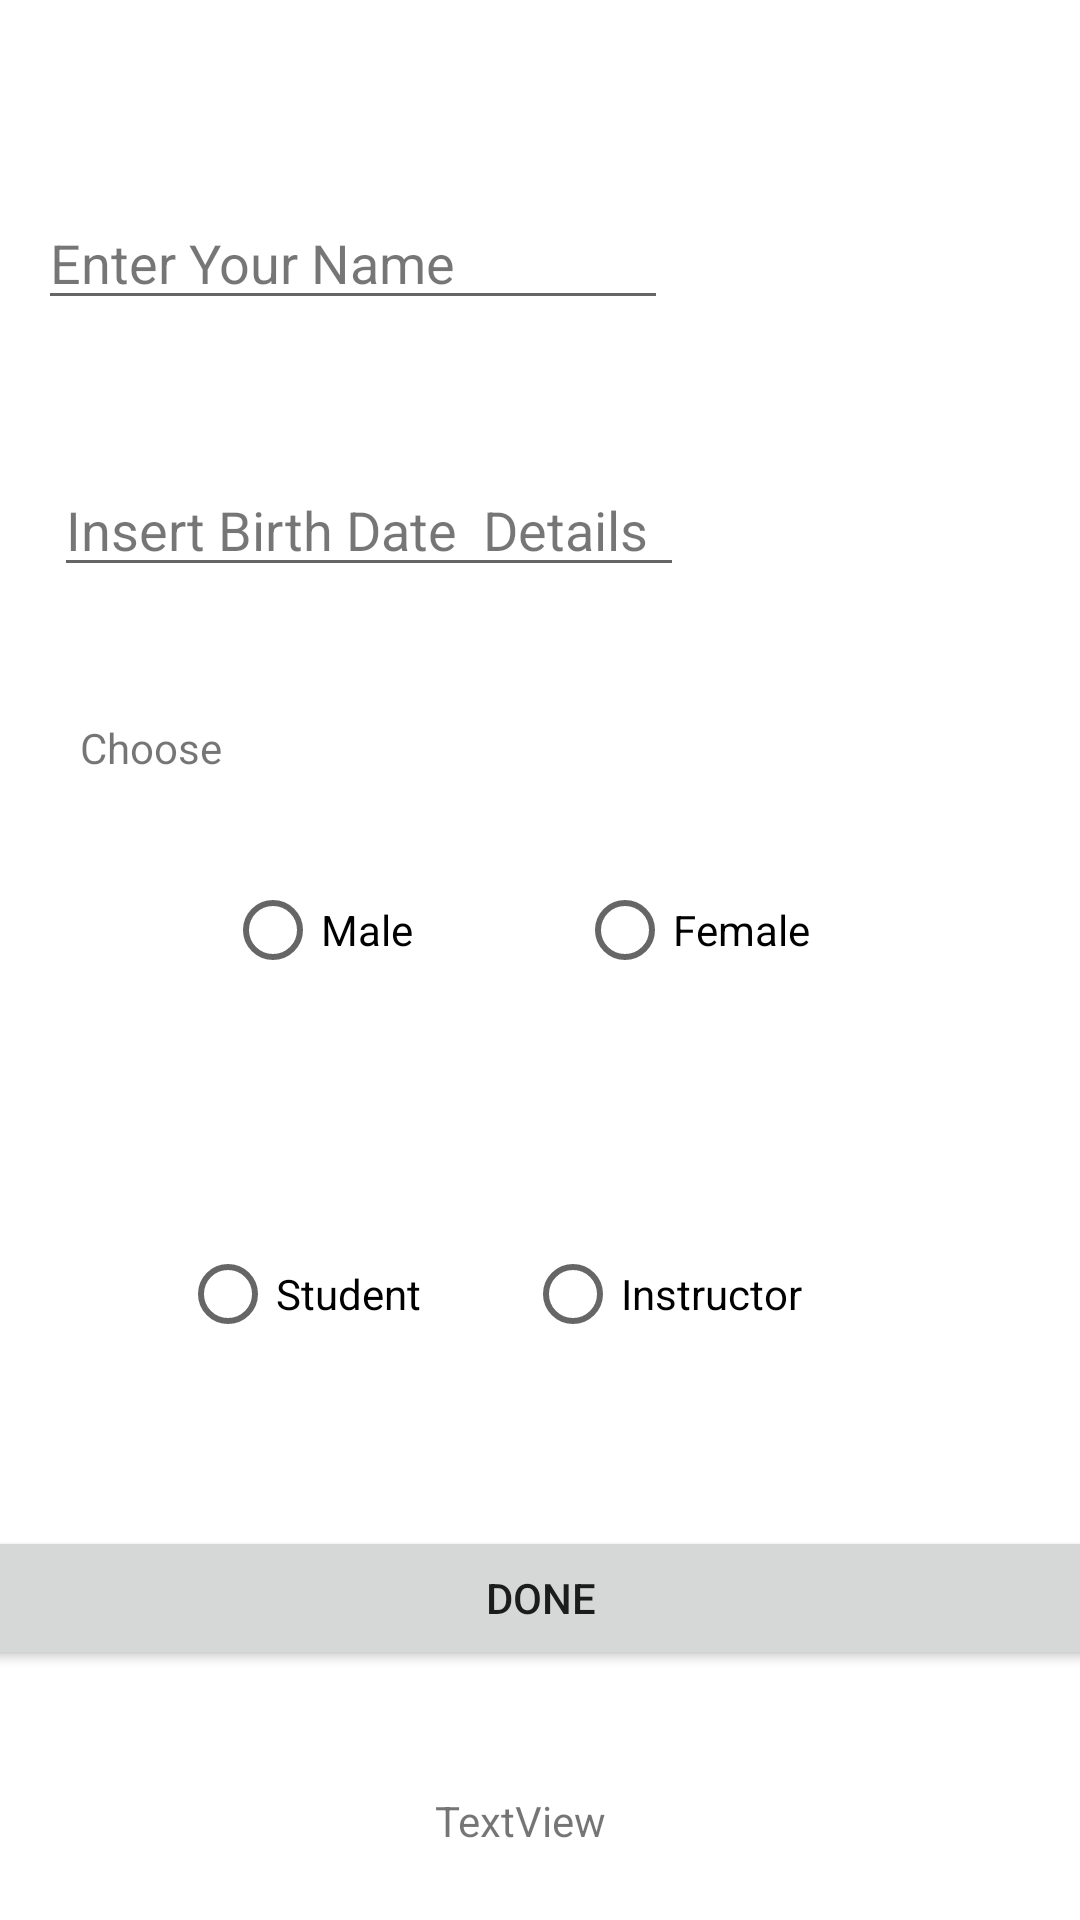

Android layout source for this screen:
<!-- AndroidManifest.xml: application theme Theme.KhalidMid21 -->
<!-- res/layout/activity1m.xml -->
<?xml version="1.0" encoding="utf-8"?>
<androidx.constraintlayout.widget.ConstraintLayout xmlns:android="http://schemas.android.com/apk/res/android"
    xmlns:app="http://schemas.android.com/apk/res-auto"
    xmlns:tools="http://schemas.android.com/tools"
    android:layout_width="match_parent"
    android:layout_height="match_parent">

    <EditText
        android:id="@+id/editTextTextPersonName"
        android:layout_width="wrap_content"
        android:layout_height="wrap_content"
        android:ems="10"
        android:inputType="textPersonName"
        android:text="Enter Your Name"
        android:textColor="#8B050404"
        app:layout_constraintBottom_toBottomOf="parent"
        app:layout_constraintEnd_toEndOf="parent"
        app:layout_constraintHorizontal_bias="0.084"
        app:layout_constraintStart_toStartOf="parent"
        app:layout_constraintTop_toTopOf="parent"
        app:layout_constraintVertical_bias="0.109" />

    <EditText
        android:id="@+id/editTextDate"
        android:layout_width="wrap_content"
        android:layout_height="wrap_content"
        android:ems="10"
        android:inputType="date"
        android:text="Insert Birth Date  Details"
        android:textColor="#8B050404"
        app:layout_constraintBottom_toBottomOf="parent"
        app:layout_constraintEnd_toEndOf="parent"
        app:layout_constraintHorizontal_bias="0.119"
        app:layout_constraintStart_toStartOf="parent"
        app:layout_constraintTop_toTopOf="parent"
        app:layout_constraintVertical_bias="0.258" />

    <RadioButton
        android:id="@+id/radioButton"
        android:layout_width="wrap_content"
        android:layout_height="wrap_content"
        android:text="Male"
        app:layout_constraintBottom_toBottomOf="parent"
        app:layout_constraintEnd_toEndOf="parent"
        app:layout_constraintHorizontal_bias="0.252"
        app:layout_constraintStart_toStartOf="parent"
        app:layout_constraintTop_toTopOf="parent"
        app:layout_constraintVertical_bias="0.483" />

    <RadioButton
        android:id="@+id/radioButton2"
        android:layout_width="wrap_content"
        android:layout_height="wrap_content"
        android:text="Female"
        app:layout_constraintBottom_toBottomOf="parent"
        app:layout_constraintEnd_toEndOf="parent"
        app:layout_constraintHorizontal_bias="0.681"
        app:layout_constraintStart_toStartOf="parent"
        app:layout_constraintTop_toTopOf="parent"
        app:layout_constraintVertical_bias="0.483" />

    <RadioButton
        android:id="@+id/radioButton3"
        android:layout_width="wrap_content"
        android:layout_height="wrap_content"
        android:text="Student"
        app:layout_constraintBottom_toBottomOf="parent"
        app:layout_constraintEnd_toEndOf="parent"
        app:layout_constraintHorizontal_bias="0.214"
        app:layout_constraintStart_toStartOf="parent"
        app:layout_constraintTop_toTopOf="parent"
        app:layout_constraintVertical_bias="0.688" />

    <RadioButton
        android:id="@+id/radioButton4"
        android:layout_width="wrap_content"
        android:layout_height="wrap_content"
        android:text="Instructor"
        app:layout_constraintBottom_toBottomOf="parent"
        app:layout_constraintEnd_toEndOf="parent"
        app:layout_constraintHorizontal_bias="0.654"
        app:layout_constraintStart_toStartOf="parent"
        app:layout_constraintTop_toTopOf="parent"
        app:layout_constraintVertical_bias="0.688" />

    <TextView
        android:id="@+id/textView6"
        android:layout_width="wrap_content"
        android:layout_height="wrap_content"
        android:text="Choose"
        app:layout_constraintBottom_toBottomOf="parent"
        app:layout_constraintEnd_toEndOf="parent"
        app:layout_constraintHorizontal_bias="0.085"
        app:layout_constraintStart_toStartOf="parent"
        app:layout_constraintTop_toTopOf="parent"
        app:layout_constraintVertical_bias="0.386" />

    <Button
        android:id="@+id/button7"
        android:layout_width="409dp"
        android:layout_height="wrap_content"
        android:text="Done"
        app:layout_constraintBottom_toBottomOf="parent"
        app:layout_constraintEnd_toEndOf="parent"
        app:layout_constraintStart_toStartOf="parent"
        app:layout_constraintTop_toTopOf="parent"
        app:layout_constraintVertical_bias="0.859" />

    <TextView
        android:id="@+id/textView7"
        android:layout_width="wrap_content"
        android:layout_height="wrap_content"
        android:text="TextView"
        app:layout_constraintBottom_toBottomOf="parent"
        app:layout_constraintEnd_toEndOf="parent"
        app:layout_constraintHorizontal_bias="0.478"
        app:layout_constraintStart_toStartOf="parent"
        app:layout_constraintTop_toTopOf="parent"
        app:layout_constraintVertical_bias="0.962" />

</androidx.constraintlayout.widget.ConstraintLayout>
<!-- resources referenced by this layout -->
<resources>
  <style name="Theme.KhalidMid21" parent="Theme.MaterialComponents.DayNight.DarkActionBar">
          
          <item name="colorPrimary">@color/purple_500</item>
          <item name="colorPrimaryVariant">@color/purple_700</item>
          <item name="colorOnPrimary">@color/white</item>
          
          <item name="colorSecondary">@color/teal_200</item>
          <item name="colorSecondaryVariant">@color/teal_700</item>
          <item name="colorOnSecondary">@color/black</item>
          
          <item name="android:statusBarColor" tools:targetApi="l">?attr/colorPrimaryVariant</item>
          
      </style>
  <!-- not gathered from this repository: default colours our renderer supplied (Android Studio template values) -->
  <color name="purple_500">#FF6200EE</color>
  <color name="purple_700">#FF3700B3</color>
  <color name="teal_200">#FF03DAC5</color>
  <color name="teal_700">#FF018786</color>
  <color name="black">#FF000000</color>
  <color name="white">#FFFFFFFF</color>
</resources>
